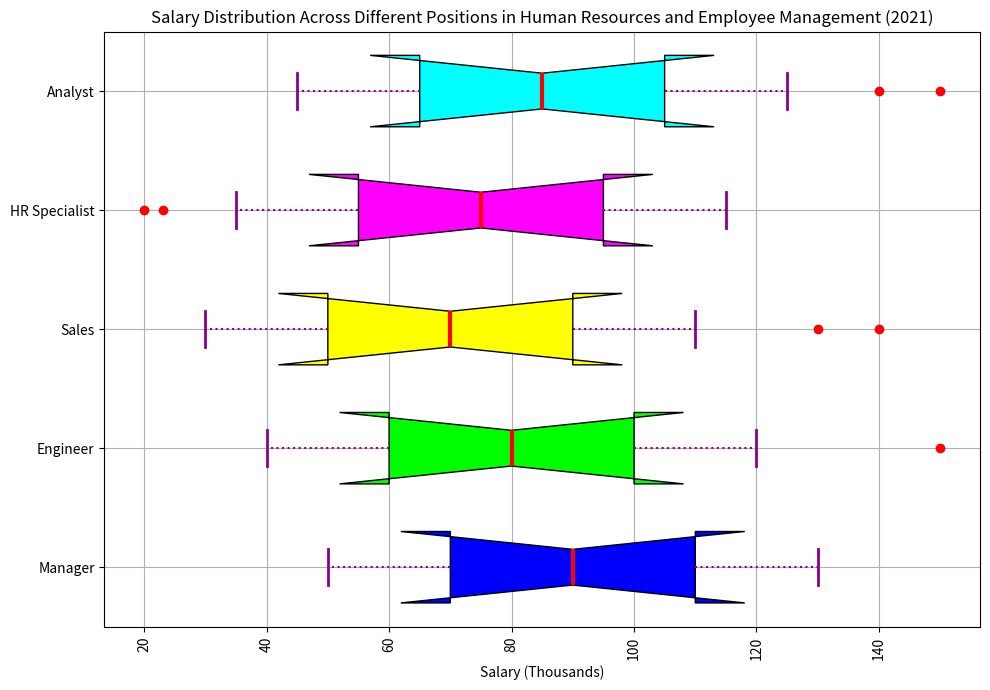

Reproduce this figure in Python. (Note: this script raises an exception after producing the figure.)
import matplotlib.pyplot as plt
import numpy as np

# Restructuring the data 
positions = ['Manager', 'Engineer', 'Sales', 'HR Specialist', 'Analyst']
data = [[50,70,90,110,130], [40,60,80,100,120], [30,50,70,90,110], [35,55,75,95,115], [45,65,85,105,125]]
outliers = [[], [150], [130,140], [20,23], [140,150]]

fig = plt.figure(figsize=(10,7)) 
ax = fig.add_subplot(111)

# Creating axes instance 
bp = ax.boxplot(data, vert=0, patch_artist=True, notch=True, whis=1.5, 
                 positions=np.arange(len(data))+1, widths=0.6)

colors = ['#0000FF', '#00FF00', '#FFFF00', '#FF00FF', '#00FFFF']

for patch, color in zip(bp['boxes'], colors):
    patch.set_facecolor(color)

# Changing color and line width of whiskers 
for whisker in bp['whiskers']:
    whisker.set(color ='#8B008B', linewidth = 1.5, linestyle =":")

# Changing color and linewidth of caps 
for cap in bp['caps']:
    cap.set(color ='#8B008B', linewidth = 2)

# Changing color and linewidth of medians 
for median in bp['medians']:
    median.set(color ='red', linewidth = 3)

# Changing style of fliers 
for flier in bp['fliers']:
    flier.set(marker ='D', color ='#e7298a', alpha = 0.5)
  
# Plotting outliers manually    
for i, outlier in enumerate(outliers):
    if outlier:
        ax.plot(outlier, [i+1]*len(outlier), 'ro')

# x-axis labels 
ax.set_yticklabels(positions)

# Adding title  
plt.title("Salary Distribution Across Different Positions in Human Resources and Employee Management (2021)") 

# Removing top axes and right axes 
ax.get_xaxis().tick_bottom() 
ax.get_yaxis().tick_left() 

ax.set_xlabel('Salary (Thousands)')
plt.xticks(rotation=90)
plt.grid()
plt.tight_layout()

# Save the figure
plt.savefig('/cpfs01/user/yehancheng/workspace/datasets/SimChartV2/demo/box/png/61_202312270030.png')

# Clear the current figure's content
plt.clf()
